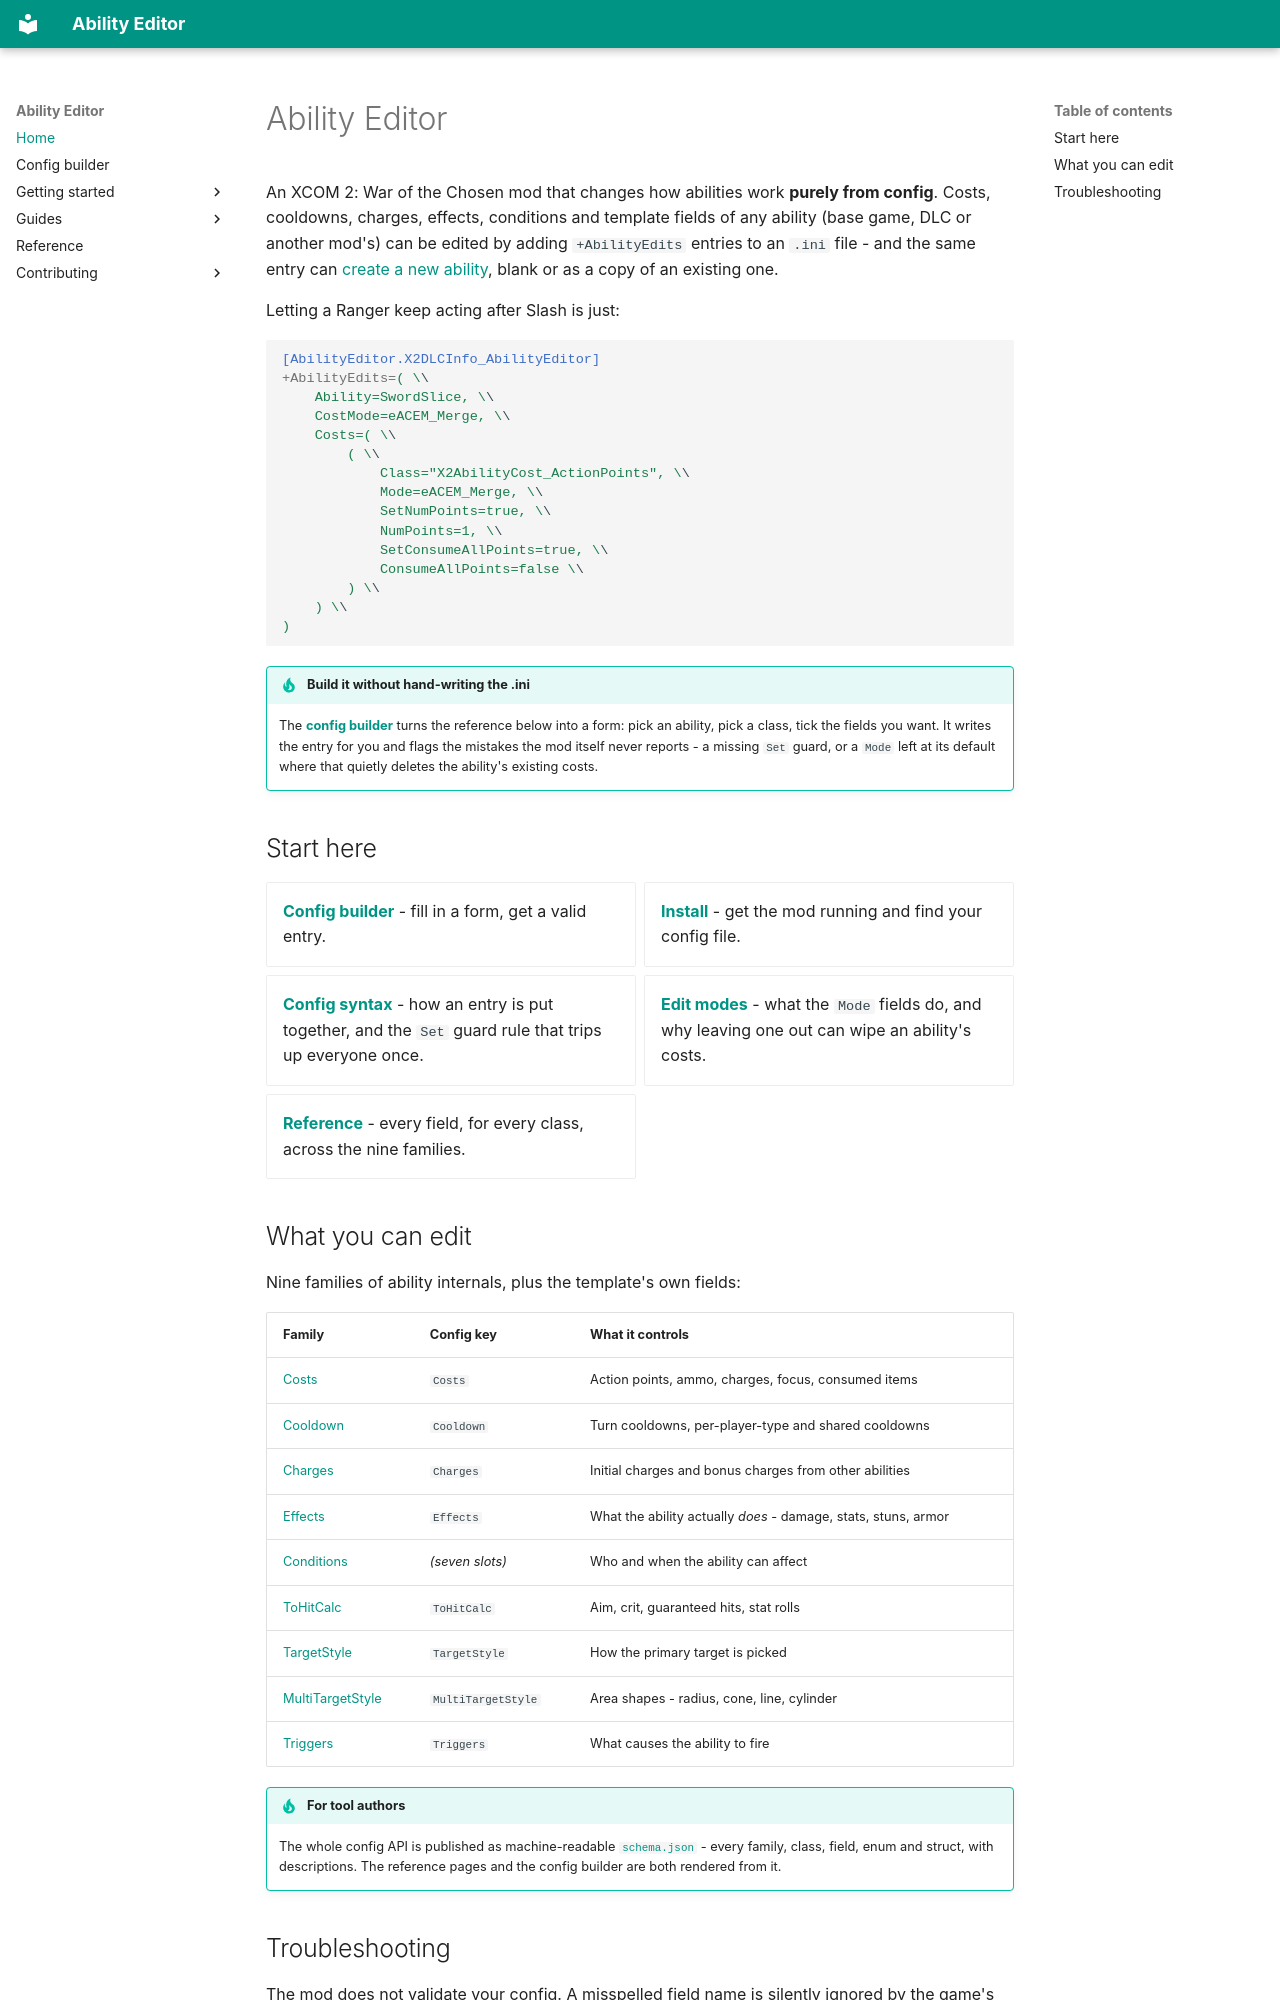

repository: boundir/AbilityEditor · page: index.html · generator: mkdocs

# Ability Editor

An XCOM 2: War of the Chosen mod that changes how abilities work **purely from config**.
Costs, cooldowns, charges, effects, conditions and template fields of any
ability (base game, DLC or another mod's) can be edited by adding `+AbilityEdits` entries to an
`.ini` file - and the same entry can [create a new ability](guides/create-an-ability.md), blank
or as a copy of an existing one.

Letting a Ranger keep acting after Slash is just:

```ini
[AbilityEditor.X2DLCInfo_AbilityEditor]
+AbilityEdits=( \\
    Ability=SwordSlice, \\
    CostMode=eACEM_Merge, \\
    Costs=( \\
        ( \\
            Class="X2AbilityCost_ActionPoints", \\
            Mode=eACEM_Merge, \\
            SetNumPoints=true, \\
            NumPoints=1, \\
            SetConsumeAllPoints=true, \\
            ConsumeAllPoints=false \\
        ) \\
    ) \\
)
```

!!! tip "Build it without hand-writing the .ini"
    The **[config builder](app/index.md)** turns the reference below into a form: pick an ability, pick a
    class, tick the fields you want. It writes the entry for you and flags the mistakes the mod
    itself never reports - a missing `Set` guard, or a `Mode` left at its default where that
    quietly deletes the ability's existing costs.

## Start here

<div class="grid cards" markdown>

- **[Config builder](app/index.md)** - fill in a form, get a valid entry.
- **[Install](getting-started/installation.md)** - get the mod running and find your config file.
- **[Config syntax](getting-started/config-syntax.md)** - how an entry is put together, and the
  `Set` guard rule that trips up everyone once.
- **[Edit modes](getting-started/edit-modes.md)** - what the `Mode` fields do, and why leaving one
  out can wipe an ability's costs.
- **[Reference](reference/index.md)** - every field, for every class, across the nine families.

</div>

## What you can edit

Nine families of ability internals, plus the template's own fields:

| Family | Config key | What it controls |
|---|---|---|
| [Costs](reference/costs/index.md) | `Costs` | Action points, ammo, charges, focus, consumed items |
| [Cooldown](reference/cooldown/index.md) | `Cooldown` | Turn cooldowns, per-player-type and shared cooldowns |
| [Charges](reference/charges/index.md) | `Charges` | Initial charges and bonus charges from other abilities |
| [Effects](reference/effects/index.md) | `Effects` | What the ability actually *does* - damage, stats, stuns, armor |
| [Conditions](reference/conditions/index.md) | *(seven slots)* | Who and when the ability can affect |
| [ToHitCalc](reference/tohitcalc/index.md) | `ToHitCalc` | Aim, crit, guaranteed hits, stat rolls |
| [TargetStyle](reference/targetstyle/index.md) | `TargetStyle` | How the primary target is picked |
| [MultiTargetStyle](reference/multitargetstyle/index.md) | `MultiTargetStyle` | Area shapes - radius, cone, line, cylinder |
| [Triggers](reference/triggers/index.md) | `Triggers` | What causes the ability to fire |

!!! tip "For tool authors"
    The whole config API is published as machine-readable
    [`schema.json`](schema.json) - every family, class, field, enum and struct, with descriptions.
    The reference pages and the config builder are both rendered from it.
